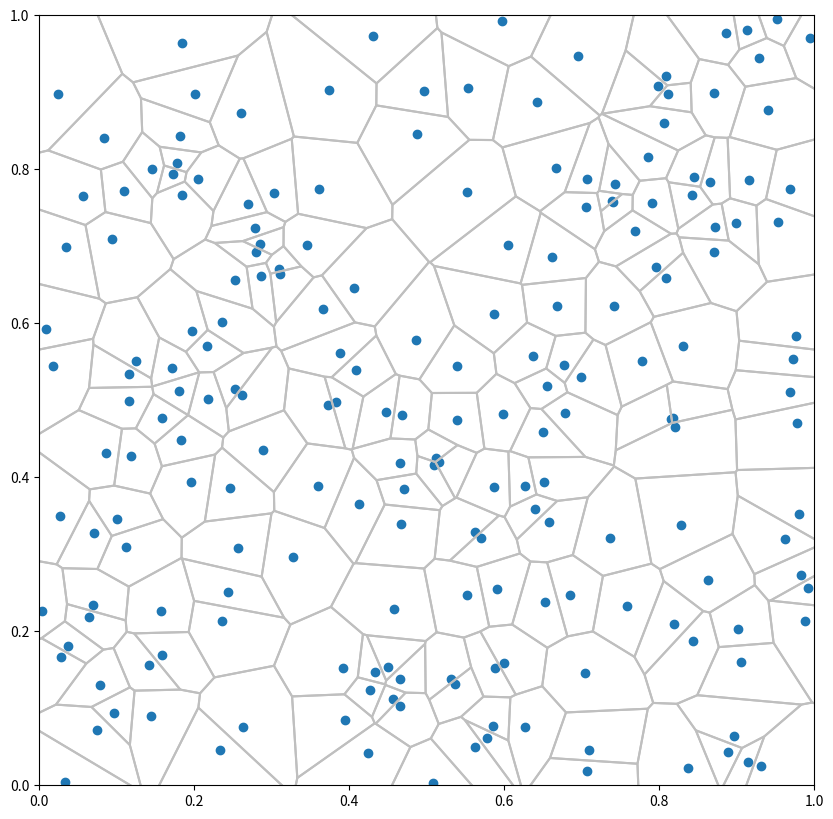

This figure's Python source:
# -----------------------------------------------------------------------------
# From Numpy to Python
# Copyright (2017) Nicolas P. Rougier - BSD license
# More information at https://github.com/rougier/numpy-book
# -----------------------------------------------------------------------------
import numpy as np
import matplotlib
import matplotlib.pyplot as plt

def circumcircle(P1,P2,P3):
    ''' 
    Adapted from:
    http://local.wasp.uwa.edu.au/~pbourke/geometry/circlefrom3/Circle.cpp
    '''
    delta_a = P2 - P1
    delta_b = P3 - P2
    if np.abs(delta_a[0]) <= 0.000000001 and np.abs(delta_b[1]) <= 0.000000001:
        center_x = 0.5*(P2[0] + P3[0])
        center_y = 0.5*(P1[1] + P2[1])
    else:
        aSlope = delta_a[1]/delta_a[0]
        bSlope = delta_b[1]/delta_b[0]
        if np.abs(aSlope-bSlope) <= 0.000000001:
            return None
        center_x= (aSlope*bSlope*(P1[1] - P3[1]) + bSlope*(P1[0] + P2 [0]) \
                        - aSlope*(P2[0]+P3[0]) )/(2* (bSlope-aSlope) )
        center_y = -1*(center_x - (P1[0]+P2[0])/2)/aSlope +  (P1[1]+P2[1])/2;
    return center_x, center_y

def voronoi(X,Y):
    P = np.zeros((X.size+4,2))
    P[:X.size,0], P[:Y.size,1] = X, Y
    # We add four points at "infinity"
    m = max(abs(X).max(), abs(Y).max())*1e4
    P[X.size:,0] = -m, -m, +m, +m
    P[Y.size:,1] = -m, +m, -m, +m
    D = matplotlib.tri.Triangulation(P[:,0],P[:,1])
    T = D.triangles
    n = T.shape[0]
    C = np.zeros((n,2))
    for i in range(n):
        C[i] = circumcircle(P[T[i,0]],P[T[i,1]],P[T[i,2]])
    X,Y = C[:,0], C[:,1]
    segments = []
    for i in range(n):
        for j in range(3):
            k = D.neighbors[i][j]
            if k != -1:
                segments.append( [(X[i],Y[i]), (X[k],Y[k])] )
    return segments

if __name__ == '__main__':
    
    X = np.random.random(200)
    Y = np.random.random(200)
    fig = plt.figure(figsize=(10,10))
    axes = plt.subplot(1,1,1)
    plt.scatter(X,Y)
    segments = voronoi(X,Y)
    lines = matplotlib.collections.LineCollection(segments, color='0.75')
    axes.add_collection(lines)
    plt.axis([0,1,0,1])
    plt.show()
